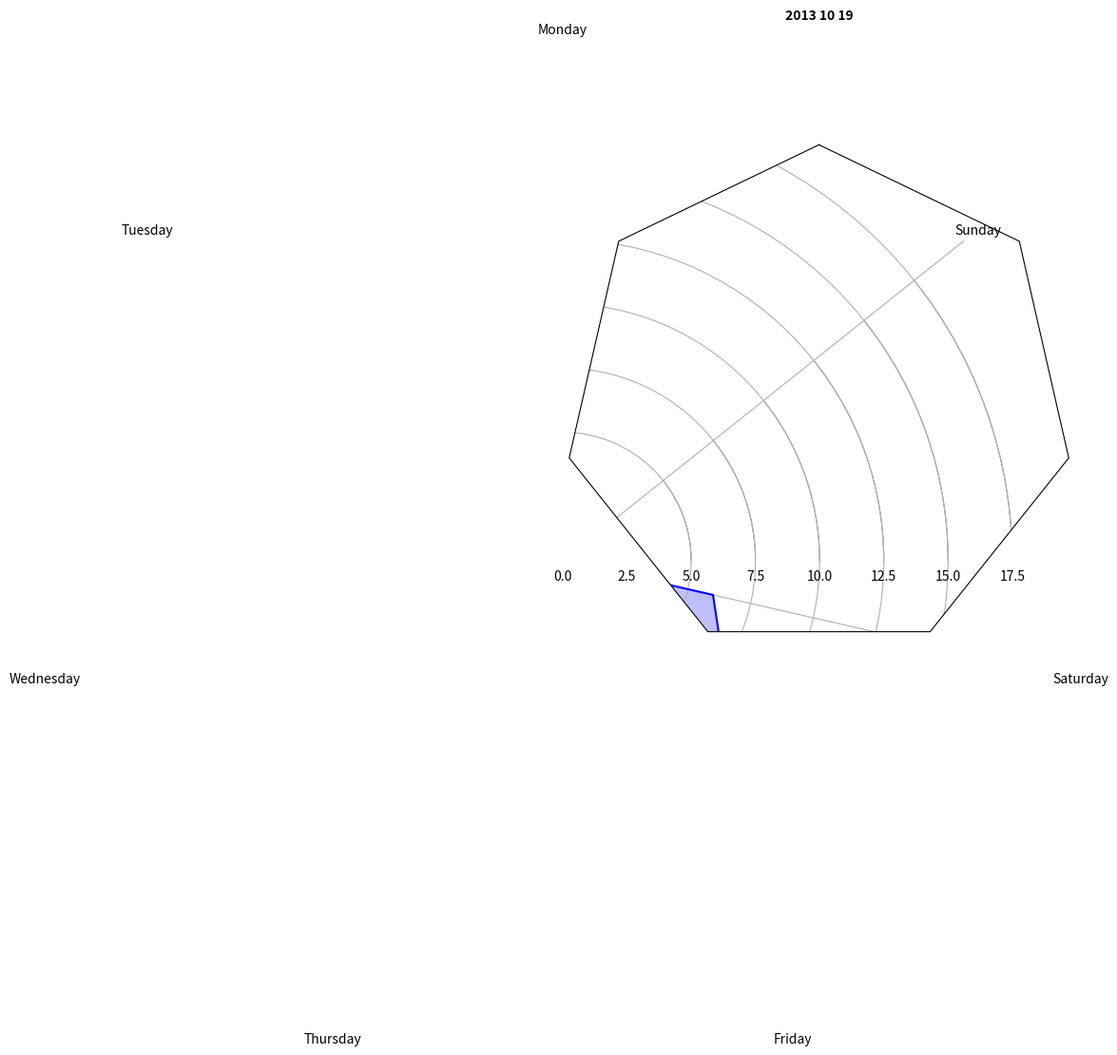

Write Python code to recreate this figure.
'''
Created on Apr 19, 2014

@author: The Oracle

code taken from : http://matplotlib.org/examples/api/radar_chart.html
'''
"""
Example of creating a radar chart (a.k.a. a spider or star chart) [1]_.

Although this example allows a frame of either 'circle' or 'polygon', polygon
frames don't have proper gridlines (the lines are circles instead of polygons).
It's possible to get a polygon grid by setting GRIDLINE_INTERPOLATION_STEPS in
matplotlib.axis to the desired number of vertices, but the orientation of the
polygon is not aligned with the radial axes.

.. [1] http://en.wikipedia.org/wiki/Radar_chart
"""
import numpy as np

import matplotlib.pyplot as plt
from matplotlib.path import Path
from matplotlib.spines import Spine
from matplotlib.projections.polar import PolarAxes
from matplotlib.projections import register_projection


def radar_factory(num_vars, frame='circle'):
    """Create a radar chart with `num_vars` axes.

    This function creates a RadarAxes projection and registers it.

    Parameters
    ----------
    num_vars : int
        Number of variables for radar chart.
    frame : {'circle' | 'polygon'}
        Shape of frame surrounding axes.

    """
    # calculate evenly-spaced axis angles
    theta = 2*np.pi * np.linspace(0, 1-1./num_vars, num_vars)
    # rotate theta such that the first axis is at the top
    theta += np.pi/2

    def draw_poly_patch(self):
        verts = unit_poly_verts(theta)
        return plt.Polygon(verts, closed=True, edgecolor='k')

    def draw_circle_patch(self):
        # unit circle centered on (0.5, 0.5)
        return plt.Circle((0.5, 0.5), 0.5)

    patch_dict = {'polygon': draw_poly_patch, 'circle': draw_circle_patch}
    if frame not in patch_dict:
        raise ValueError('unknown value for `frame`: %s' % frame)

    class RadarAxes(PolarAxes):

        name = 'radar'
        # use 1 line segment to connect specified points
        RESOLUTION = 1
        # define draw_frame method
        draw_patch = patch_dict[frame]

        def fill(self, *args, **kwargs):
            """Override fill so that line is closed by default"""
            closed = kwargs.pop('closed', True)
            return super(RadarAxes, self).fill(closed=closed, *args, **kwargs)

        def plot(self, *args, **kwargs):
            """Override plot so that line is closed by default"""
            lines = super(RadarAxes, self).plot(*args, **kwargs)
            for line in lines:
                self._close_line(line)

        def _close_line(self, line):
            x, y = line.get_data()
            # FIXME: markers at x[0], y[0] get doubled-up
            if x[0] != x[-1]:
                x = np.concatenate((x, [x[0]]))
                y = np.concatenate((y, [y[0]]))
                line.set_data(x, y)

        def set_varlabels(self, labels):
            self.set_thetagrids(theta * 180/np.pi, labels)

        def _gen_axes_patch(self):
            return self.draw_patch()

        def _gen_axes_spines(self):
            if frame == 'circle':
                return PolarAxes._gen_axes_spines(self)
            # The following is a hack to get the spines (i.e. the axes frame)
            # to draw correctly for a polygon frame.

            # spine_type must be 'left', 'right', 'top', 'bottom', or `circle`.
            spine_type = 'circle'
            verts = unit_poly_verts(theta)
            # close off polygon by repeating first vertex
            verts.append(verts[0])
            path = Path(verts)

            spine = Spine(self, spine_type, path)
            spine.set_transform(self.transAxes)
            return {'polar': spine}

    register_projection(RadarAxes)
    return theta


def unit_poly_verts(theta):
    """Return vertices of polygon for subplot axes.

    This polygon is circumscribed by a unit circle centered at (0.5, 0.5)
    """
    x0, y0, r = [0.5] * 3
    verts = [(r*np.cos(t) + x0, r*np.sin(t) + y0) for t in theta]
    return verts


def example_data():
    #The following data is from the Denver Aerosol Sources and Health study.
    #See  doi:10.1016/j.atmosenv.2008.12.017
    #
    #The data are pollution source profile estimates for five modeled pollution
    #sources (e.g., cars, wood-burning, etc) that emit 7-9 chemical species.
    #The radar charts are experimented with here to see if we can nicely
    #visualize how the modeled source profiles change across four scenarios:
    #  1) No gas-phase species present, just seven particulate counts on
    #     Sulfate
    #     Nitrate
    #     Elemental Carbon (EC)
    #     Organic Carbon fraction 1 (OC)
    #     Organic Carbon fraction 2 (OC2)
    #     Organic Carbon fraction 3 (OC3)
    #     Pyrolized Organic Carbon (OP)
    #  2)Inclusion of gas-phase specie carbon monoxide (CO)
    #  3)Inclusion of gas-phase specie ozone (O3).
    #  4)Inclusion of both gas-phase speciesis present...
    data = {  '2013 10 19': [[0, 0, 0, 3, 19, 6, 0]], '2013 9 19': [[2, 4, 1, 14, 9, 30, 6]], '2014 3 04': [[7, 1, 13, 18, 6, 7, 17]], '2014 3 24': [[0, 0, 1, 2, 20, 10, 4]], '2013 11 09': [[2, 0, 1, 2, 18, 15, 10]], '2013 11 02': [[11, 20, 3, 47, 36, 15, 17]], '2014 1 26': [[49, 10, 30, 9, 104, 65, 36]], '2013 11 24': [[1, 0, 0, 10, 6, 18, 5]], '2014 1 03': [[14, 19, 14, 4, 0, 6, 20]], '2013 9 27': [[2, 2, 6, 24, 2, 22, 19]]}


    return data

column_names = ['Monday', 'Tuesday', 'Wednesday', 'Thursday', 'Friday', 'Saturday', 'Sunday']
if __name__ == '__main__':
    N = 7
    theta = radar_factory(N, frame='polygon')

    data = example_data()
    spoke_labels = column_names

    fig = plt.figure(figsize=(7, 7))
#     fig.subplots_adjust(wspace=0.25, hspace=0.20, top=0.85, bottom=0.05)

    colors = ['b', 'r', 'g', 'm', 'y']
    # Plot the four cases from the example data on separate axes
    i=0
    for n, title in enumerate(data.keys()):
        ax = fig.add_subplot(1, 1, n+1, projection='radar')
        ax.set_title(title, weight='bold', size='medium', position=(0.5, 1.1),
                     horizontalalignment='center', verticalalignment='center')
        for d, color in zip(data[title], colors):
            ax.plot(theta, d, color=color)
            ax.fill(theta, d, facecolor=color, alpha=0.25)
        ax.set_varlabels(spoke_labels)
        plt.savefig(title+'.png')
        plt.show()
        break

    # add legend relative to top-left plot
#     plt.subplot(2, 2, 1)
#     labels = ('Factor 1', 'Factor 2', 'Factor 3', 'Factor 4', 'Factor 5')
#     legend = plt.legend(labels, loc=(0.9, .95), labelspacing=0.1)
#     plt.setp(legend.get_texts(), fontsize='small')

#     plt.figtext(0.28, 0.965, 'Usage across the week',
#                 ha='center', color='black', weight='bold', size='large')

if __name__ == '__main__':
    pass
